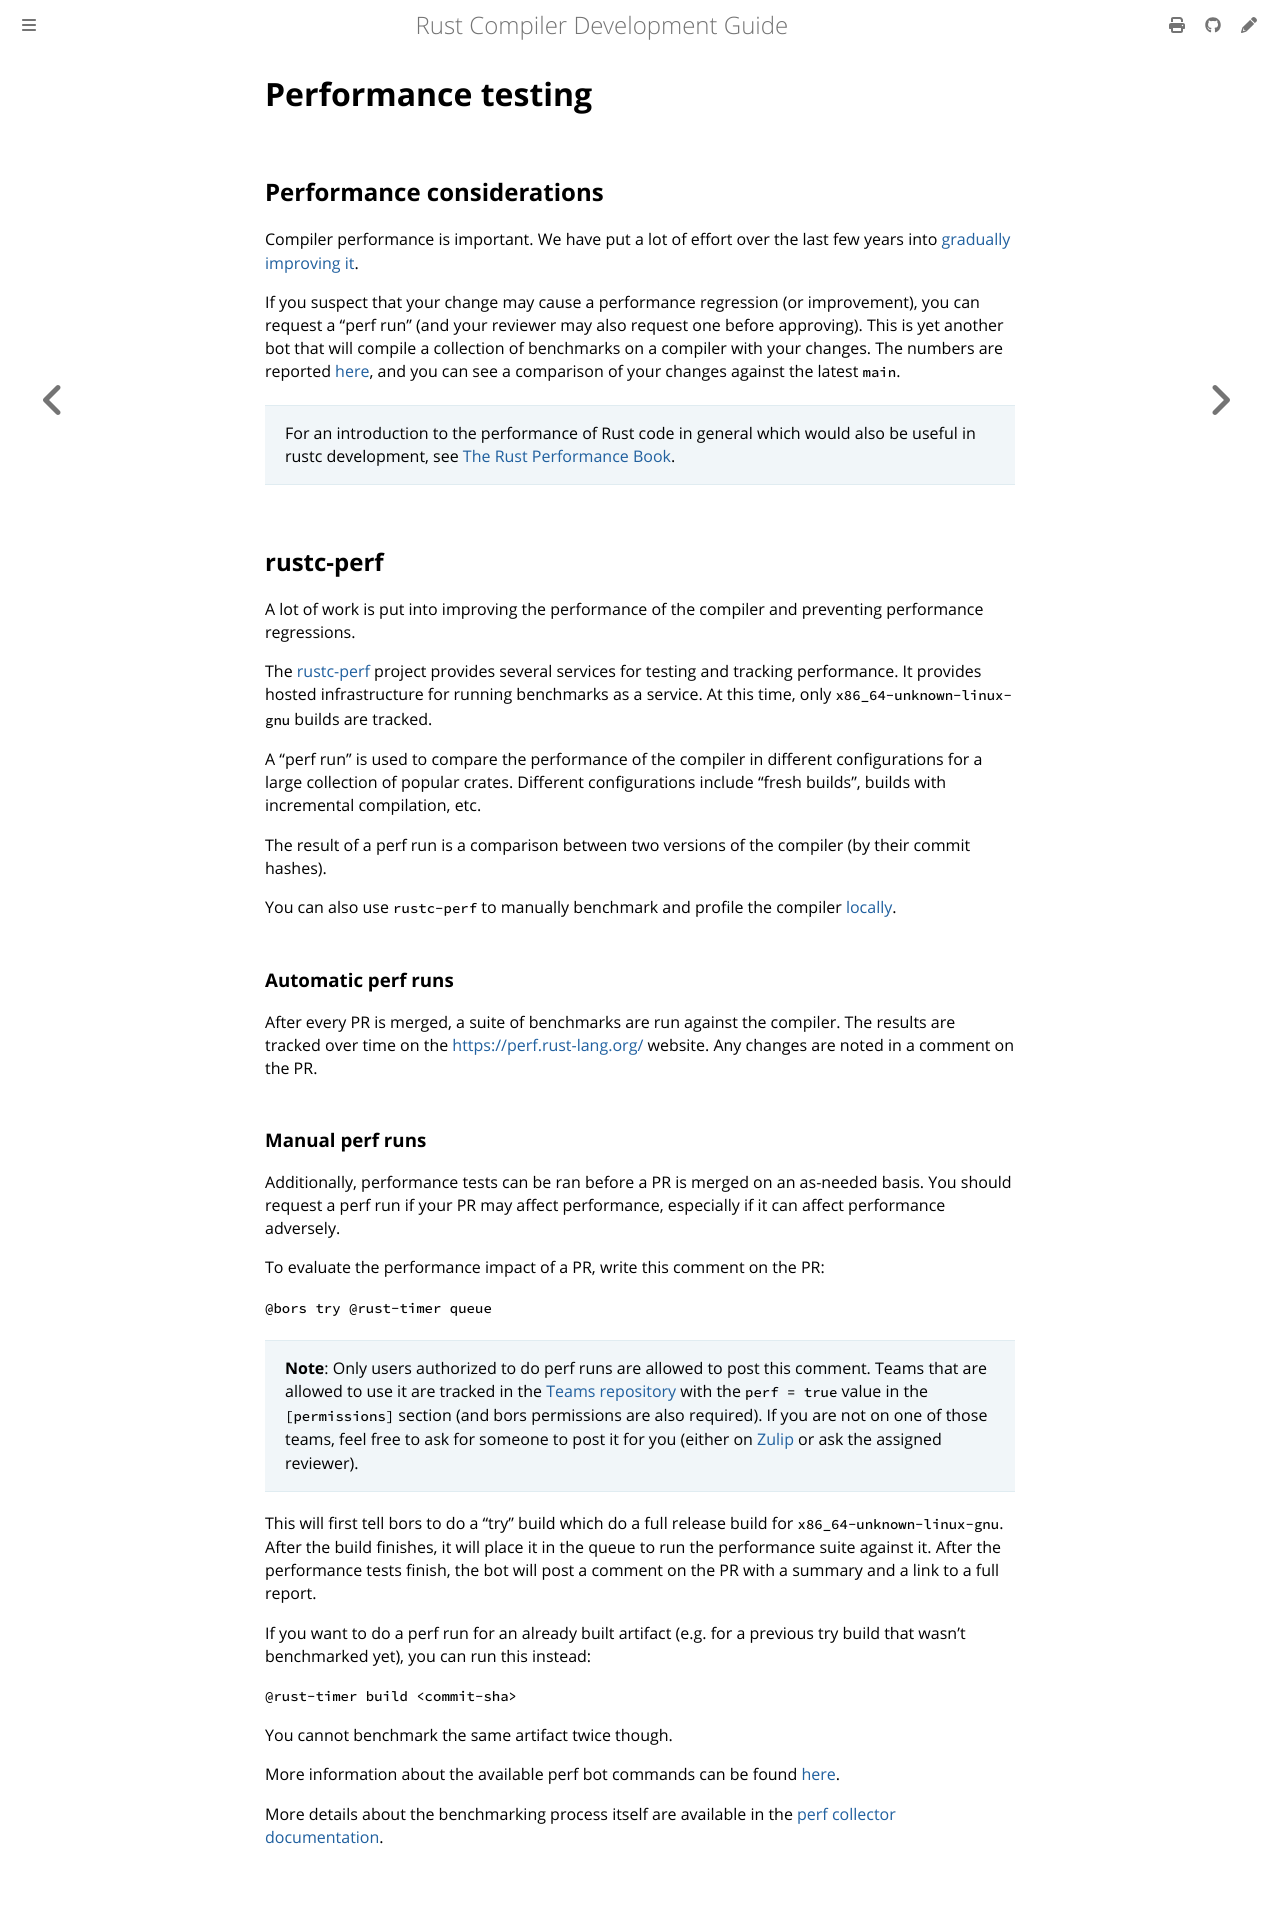

repository: rust-lang/rustc-dev-guide · page: tests/perf.html · generator: mdbook

# Performance testing

## Performance considerations

Compiler performance is important.
We have put a lot of effort over the last few years into [gradually improving it][perfdash].

[perfdash]: https://perf.rust-lang.org/dashboard.html

If you suspect that your change may cause a performance regression (or
improvement), you can request a "perf run" (and your reviewer may also request one
before approving).
This is yet another bot that will compile a collection of
benchmarks on a compiler with your changes.
The numbers are reported
[here][perf], and you can see a comparison of your changes against the latest `main`.

> For an introduction to the performance of Rust code in general
> which would also be useful in rustc development, see [The Rust Performance Book].

[perf]: https://perf.rust-lang.org
[The Rust Performance Book]: https://nnethercote.github.io/perf-book/

## rustc-perf

A lot of work is put into improving the performance of the compiler and
preventing performance regressions.

The [rustc-perf](https://github.com/rust-lang/rustc-perf) project provides
several services for testing and tracking performance.
It provides hosted infrastructure for running benchmarks as a service.
At this time, only `x86_64-unknown-linux-gnu` builds are tracked.

A "perf run" is used to compare the performance of the compiler in different
configurations for a large collection of popular crates.
Different
configurations include "fresh builds", builds with incremental compilation, etc.

The result of a perf run is a comparison between two versions of the compiler
(by their commit hashes).

You can also use `rustc-perf` to manually benchmark and profile the compiler
[locally](../profiling/with-rustc-perf.md).

### Automatic perf runs

After every PR is merged, a suite of benchmarks are run against the compiler.
The results are tracked over time on the <https://perf.rust-lang.org/> website.
Any changes are noted in a comment on the PR.

### Manual perf runs

Additionally, performance tests can be ran before a PR is merged on an as-needed basis.
You should request a perf run if your PR may affect performance,
especially if it can affect performance adversely.

To evaluate the performance impact of a PR, write this comment on the PR:

`@bors try @rust-timer queue`

> **Note**: Only users authorized to do perf runs are allowed to post this
> comment. Teams that are allowed to use it are tracked in the [Teams
> repository](https://github.com/rust-lang/team) with the `perf = true` value in
> the `[permissions]` section (and bors permissions are also required). If you
> are not on one of those teams, feel free to ask for someone to post it for you
> (either on [Zulip][perf run] or ask the assigned reviewer).

[perf run]: https://rust-lang.zulipchat.com/#narrow/channel/182449-t-compiler.2Fhelp/topic/perf.20run

This will first tell bors to do a "try" build which do a full release build for
`x86_64-unknown-linux-gnu`.
After the build finishes, it will place it in the queue to run the performance suite against it.
After the performance tests
finish, the bot will post a comment on the PR with a summary and a link to a full report.

If you want to do a perf run for an already built artifact (e.g. for a previous
try build that wasn't benchmarked yet), you can run this instead:

`@rust-timer build <commit-sha>`

You cannot benchmark the same artifact twice though.

More information about the available perf bot commands can be found
[here](https://perf.rust-lang.org/help.html).

More details about the benchmarking process itself are available in the [perf collector
documentation](https://github.com/rust-lang/rustc-perf/blob/master/collector/README.md).
